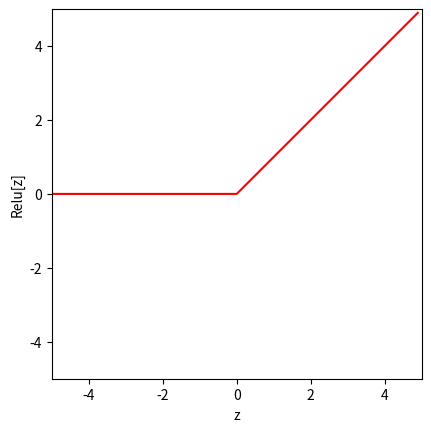

The matplotlib source for this figure:
import numpy as np
import matplotlib.pyplot as plt

def ReLU(preactivation):

    # activaion = np.zeros_like(preactivation)
    activation = preactivation.clip(min = 0)

    return activation


# make an array of inputs
z = np.arange(-5, 5, 0.1)
relu = ReLU(z)

# print(relu)

# plot the relu function
fig, ax = plt.subplots()
ax.plot(z, relu, 'r-')
# remember min is -5 in z and max is 5
# so limits are acceptable
ax.set_xlim([-5, 5])
ax.set_ylim([-5, 5])
ax.set_xlabel('z')
ax.set_ylabel('Relu[z]')
ax.set_aspect('equal')
plt.savefig("relu_plot.png")
plt.show()

# relu paper -> https://arxiv.org/pdf/1803.08375

# define a shallow neural network with one input, one output and three hidden units
def shallow_1_1_3(x, activation_fn, phi_0, phi_1, phi_2, phi_3, theta_10, theta_11, theta_20, theta_21, theta_30, theta_31):

    # this network is 1 - 3 - 1
    # full math walkthrough should be able to picture and inject the variables into the network

    # the initial lines
    # these are the preactivations
    pre_1 = theta_10 + theta_11 * x
    pre_2 = theta_20 + theta_21 * x
    pre_3 = theta_30 + theta_31 * x

    # pass these through the relu functions
    # to compute the activations
    act_1 = activation_fn(pre_1)
    act_2 = activation_fn(pre_2)
    act_3 = activation_fn(pre_3)

    # weight the activations using phi1, phi2, phi3
    w_act_1 = phi_1 * act_1
    w_act_2 = phi_2 * act_2
    w_act_3 = phi_3 * act_3

    # combine the weighted activations and add phi_0 to create the output
    y = phi_0 + w_act_1 + w_act_2 + w_act_3

    return y, pre_1, pre_2, pre_3, act_1, act_2, act_3, w_act_1, w_act_2, w_act_3


# plot the shallow neural network
# assume => input in the range [0, 1]
# assume => output in the range [-1, 1]
def plot_neural(x, y, pre_1, pre_2, pre_3, act_1, act_2, act_3, w_act_1, w_act_2, w_act_3, plot_all=False, x_data=None, y_data=None):

    # plot all intermediate points
    if plot_all:
        fig, ax = plt.subplots(3, 3)
        fig.set_size_inches(8.5, 8.5)
        fig.tight_layouts(pad=3.0)
        ax[0, 0].plot(x, pre_1, 'r-')
        ax[0, 0].set_ylabel("Preactivation")

        ax[0, 1].plot(x, pre_2, 'b-')
        ax[0, 1].set_ylabel("Preactivation")

        ax[0, 2].plot(x, pre_3, 'g-')
        ax[0, 2].set_ylabel("Preactivation")

        ax[1, 0].plot(x, act_1, "Activation")
        ax[1, 0].set_ylabel("Activation")

        ax[1, 1].plot(x, act_2, "Activation")
        ax[1, 1].set_ylabel("Activation")

    for plot_y in range(3):
        for plot_x in range(3):
            ax[plot_y, plot_x].set_xlim([0, 1])
            ax[plot_x, plot_y].set_ylim([-1, 1])
        
        ax[2, plot_y].set_xlabel("Input x")
    plt.show()

    fig, ax = plt.subplots()
    ax.plot(x, y)
    ax.set_xlabel([0, 1])
    ax.set_ylim([-1, 1])
    ax.set_aspect(0.5)

    if x_data is not None:
        ax.plot(x_data, y_data, "mo")



    
    return 0
